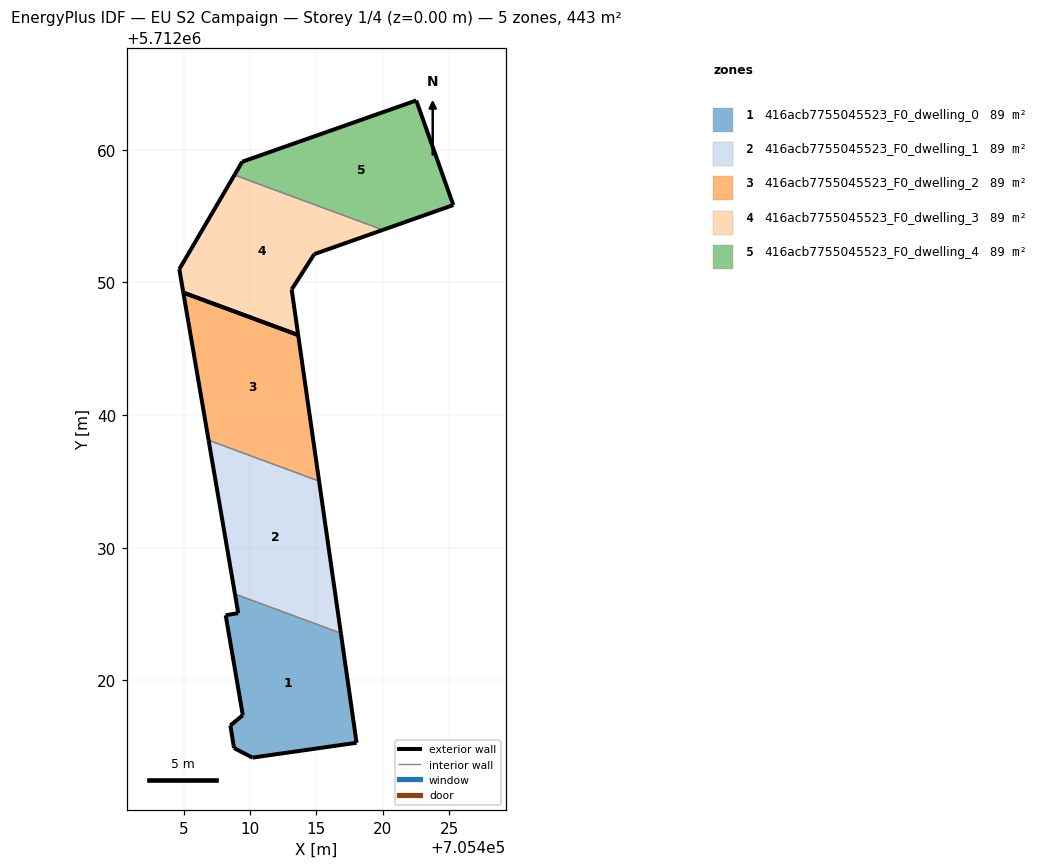
=== STOREY PLAN SPEC (per zone: floor XY polygon, exterior-wall plan segments, windows/doors) ===
zone 1: 416acb7755045523_F0_dwelling_0  (88.5 m²)
  floor: (705418.03, 5712015.30) (705416.84, 5712023.56) (705408.86, 5712026.52) (705409.10, 5712025.08) (705408.16, 5712024.92) (705409.45, 5712017.38) (705408.52, 5712016.61) (705408.79, 5712014.91) (705410.18, 5712014.18)
  exterior wall: (705408.52, 5712016.61) – (705409.45, 5712017.38)  [1.2 m]
  exterior wall: (705409.45, 5712017.38) – (705408.16, 5712024.92)  [7.6 m]
  exterior wall: (705408.16, 5712024.92) – (705409.10, 5712025.08)  [1.0 m]
  exterior wall: (705409.10, 5712025.08) – (705408.86, 5712026.52)  [1.5 m]
  exterior wall: (705416.84, 5712023.56) – (705418.03, 5712015.30)  [8.3 m]
  exterior wall: (705418.03, 5712015.30) – (705410.18, 5712014.18)  [7.9 m]
  exterior wall: (705410.18, 5712014.18) – (705408.79, 5712014.91)  [1.6 m]
  exterior wall: (705408.79, 5712014.91) – (705408.52, 5712016.61)  [1.7 m]
  interior walls: 1
zone 2: 416acb7755045523_F0_dwelling_1  (88.5 m²)
  floor: (705416.84, 5712023.56) (705415.20, 5712035.03) (705406.87, 5712038.11) (705408.86, 5712026.52)
  exterior wall: (705415.20, 5712035.03) – (705416.84, 5712023.56)  [11.6 m]
  exterior wall: (705408.86, 5712026.52) – (705406.87, 5712038.11)  [11.8 m]
  interior walls: 2
zone 3: 416acb7755045523_F0_dwelling_2  (88.5 m²)
  floor: (705415.20, 5712035.03) (705413.62, 5712046.03) (705404.97, 5712049.24) (705406.87, 5712038.11)
  exterior wall: (705413.62, 5712046.03) – (705415.20, 5712035.03)  [11.1 m]
  exterior wall: (705406.87, 5712038.11) – (705404.97, 5712049.24)  [11.3 m]
  exterior wall: (705404.97, 5712049.24) – (705413.62, 5712046.03)  [9.2 m]
  interior walls: 1
zone 4: 416acb7755045523_F0_dwelling_3  (88.5 m²)
  floor: (705413.62, 5712046.03) (705413.13, 5712049.47) (705414.84, 5712052.14) (705420.01, 5712053.96) (705408.82, 5712058.10) (705404.67, 5712051.00) (705404.97, 5712049.24)
  exterior wall: (705404.67, 5712051.00) – (705408.82, 5712058.10)  [8.2 m]
  exterior wall: (705420.01, 5712053.96) – (705414.84, 5712052.14)  [5.5 m]
  exterior wall: (705414.84, 5712052.14) – (705413.13, 5712049.47)  [3.2 m]
  exterior wall: (705413.13, 5712049.47) – (705413.62, 5712046.03)  [3.5 m]
  exterior wall: (705404.97, 5712049.24) – (705404.67, 5712051.00)  [1.8 m]
  exterior wall: (705413.62, 5712046.03) – (705404.97, 5712049.24)  [9.2 m]
  interior walls: 1
zone 5: 416acb7755045523_F0_dwelling_4  (88.5 m²)
  floor: (705425.32, 5712055.83) (705422.53, 5712063.72) (705409.41, 5712059.10) (705408.82, 5712058.10) (705420.01, 5712053.96)
  exterior wall: (705408.82, 5712058.10) – (705409.41, 5712059.10)  [1.2 m]
  exterior wall: (705409.41, 5712059.10) – (705422.53, 5712063.72)  [13.9 m]
  exterior wall: (705422.53, 5712063.72) – (705425.32, 5712055.83)  [8.4 m]
  exterior wall: (705425.32, 5712055.83) – (705420.01, 5712053.96)  [5.6 m]
  interior walls: 1

=== DERIVED (storey summary) ===
Building: EU S2 Campaign
Storey: 1 of 4  (floor level z = 0.00 m)
Storey gross floor area: 442.7 m²
Zones on this storey: 5
  - 416acb7755045523_F0_dwelling_0: floor 88.5 m²; exterior wall 30.8 m (92.5 m²); WWR 0.0%
  - 416acb7755045523_F0_dwelling_1: floor 88.5 m²; exterior wall 23.3 m (70.0 m²); WWR 0.0%
  - 416acb7755045523_F0_dwelling_2: floor 88.5 m²; exterior wall 31.6 m (94.9 m²); WWR 0.0%
  - 416acb7755045523_F0_dwelling_3: floor 88.5 m²; exterior wall 31.4 m (94.1 m²); WWR 0.0%
  - 416acb7755045523_F0_dwelling_4: floor 88.5 m²; exterior wall 29.1 m (87.2 m²); WWR 0.0%
Zone adjacency (shared interzone walls):
  - 416acb7755045523_F0_dwelling_0 ↔ 416acb7755045523_F0_dwelling_1
  - 416acb7755045523_F0_dwelling_1 ↔ 416acb7755045523_F0_dwelling_2
  - 416acb7755045523_F0_dwelling_3 ↔ 416acb7755045523_F0_dwelling_4